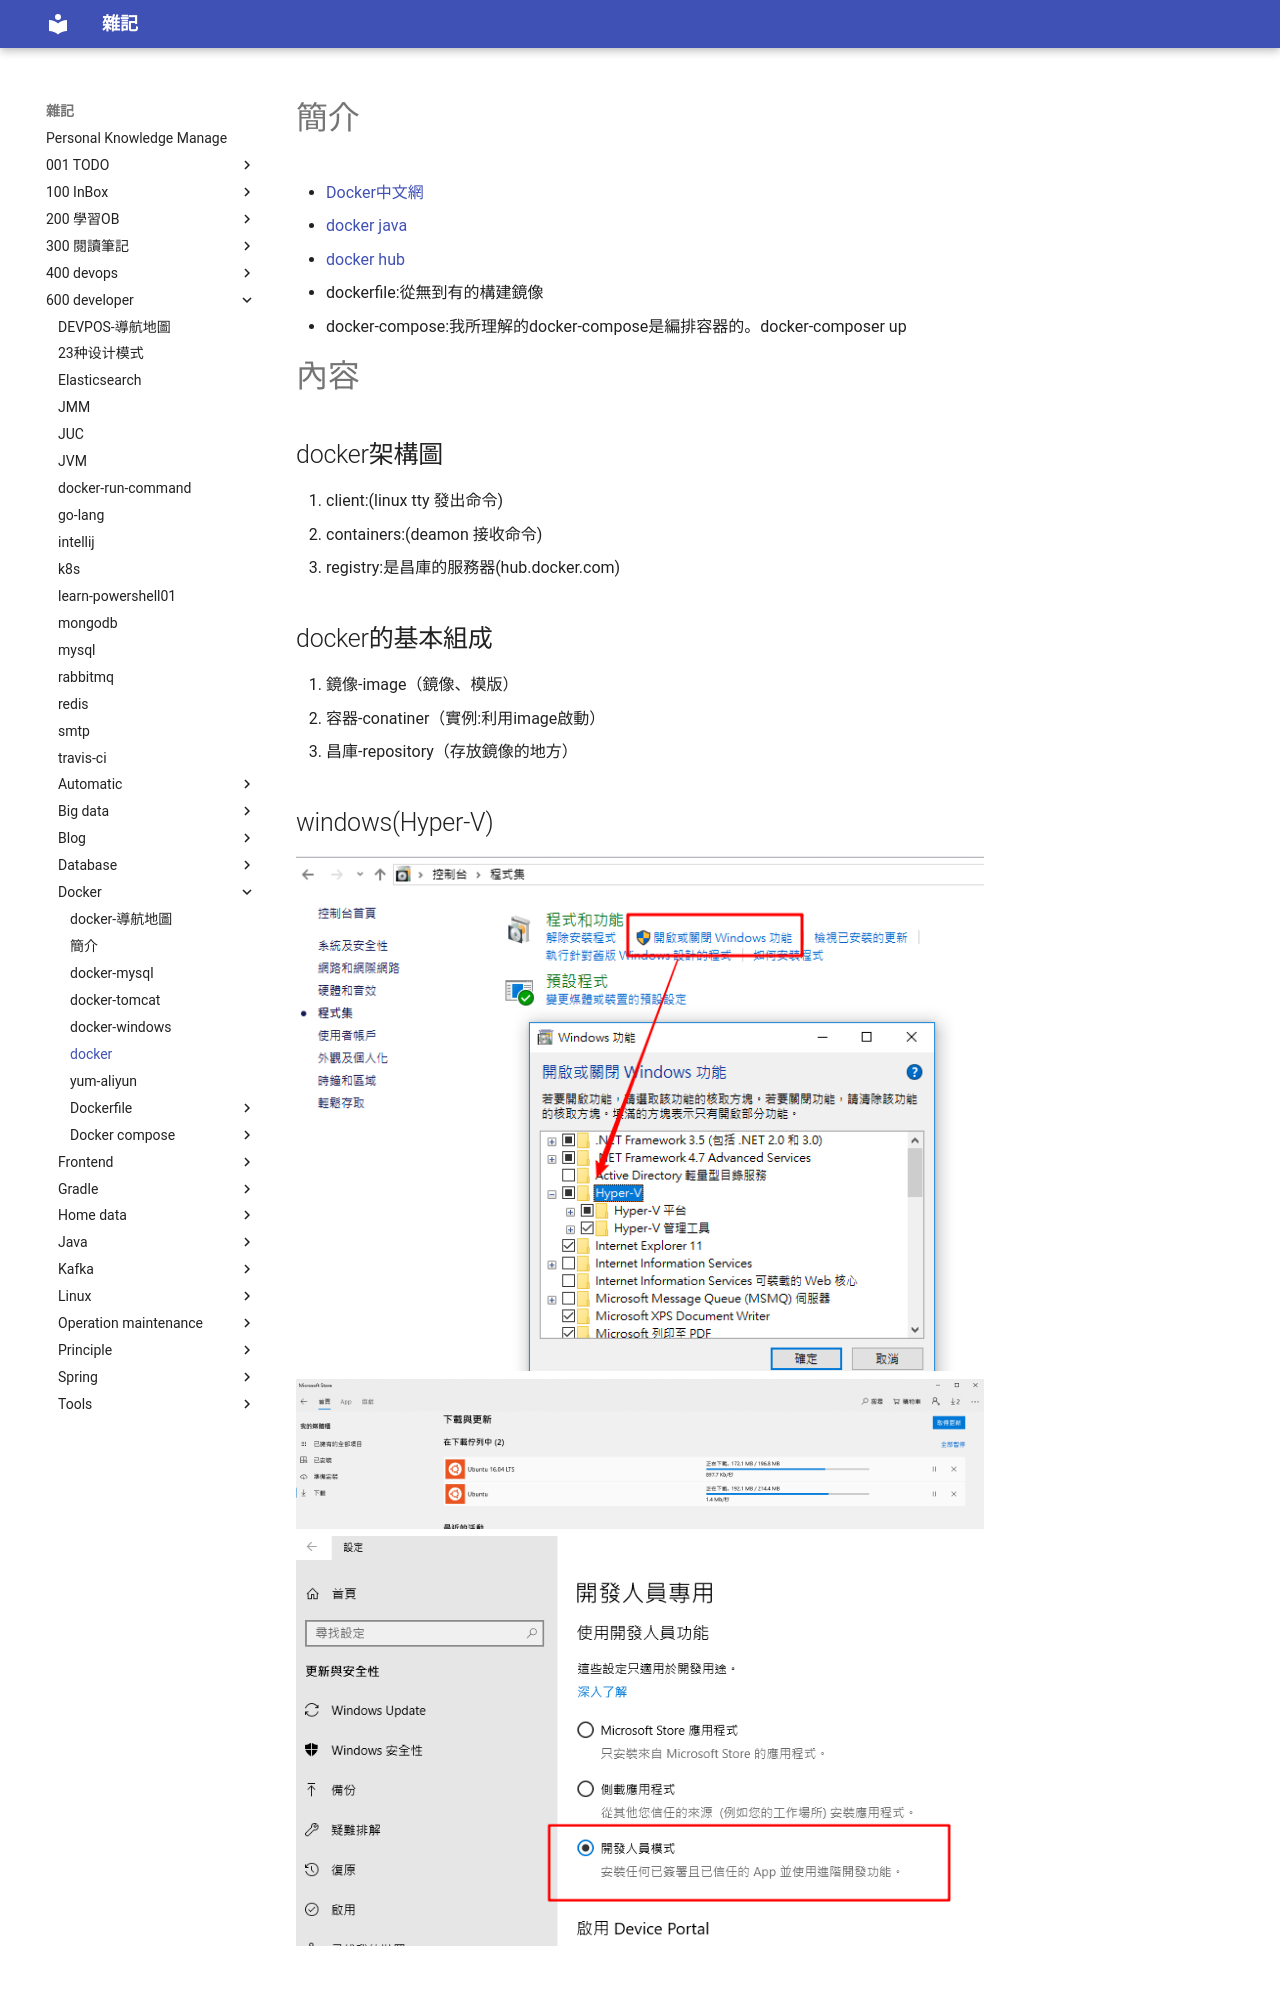

repository: yudady/yudady.github.io · page: 600-developer/docker/docker/index.html · generator: mkdocs

---
title: docker
author: tommy
tags:
  - docker
categories:
  - devops
toc: true
date: 2018-11-28 21:38:34
---

# 簡介

- [Docker中文網](http://www.docker.org.cn/)
- [docker java](https://github.com/docker/labs/blob/master/developer-tools/java/readme.adoc)
- [docker hub](https://hub.docker.com/)



1. dockerfile:從無到有的構建鏡像
2. docker-compose:我所理解的docker-compose是編排容器的。docker-composer up

<!--more-->

# 內容

## docker架構圖
1. client:(linux tty 發出命令)
2. containers:(deamon 接收命令)
3. registry:是昌庫的服務器(hub.docker.com)

## docker的基本組成
1. 鏡像-image（鏡像、模版）
2. 容器-conatiner（實例:利用image啟動）
3. 昌庫-repository（存放鏡像的地方）



## windows(Hyper-V)
![Hyper-V](images/20181201220755.png)
![Hyper-V](images/20181202093523.png)
![Hyper-V](images/20181202093407.png)




## linux 
1. yum update 
2. yum install -y docker
3. systemctl enable docker
4. systemctl start docker
5. 變更docker鏡像位置
```shell
// Docker 中国官方镜像加速

vim /etc/docker/daemon.json
{
   "registry-mirrors": [
      "https://hub.docker.com/",
      "https://registry.docker-cn.com"
   ]
}
```
